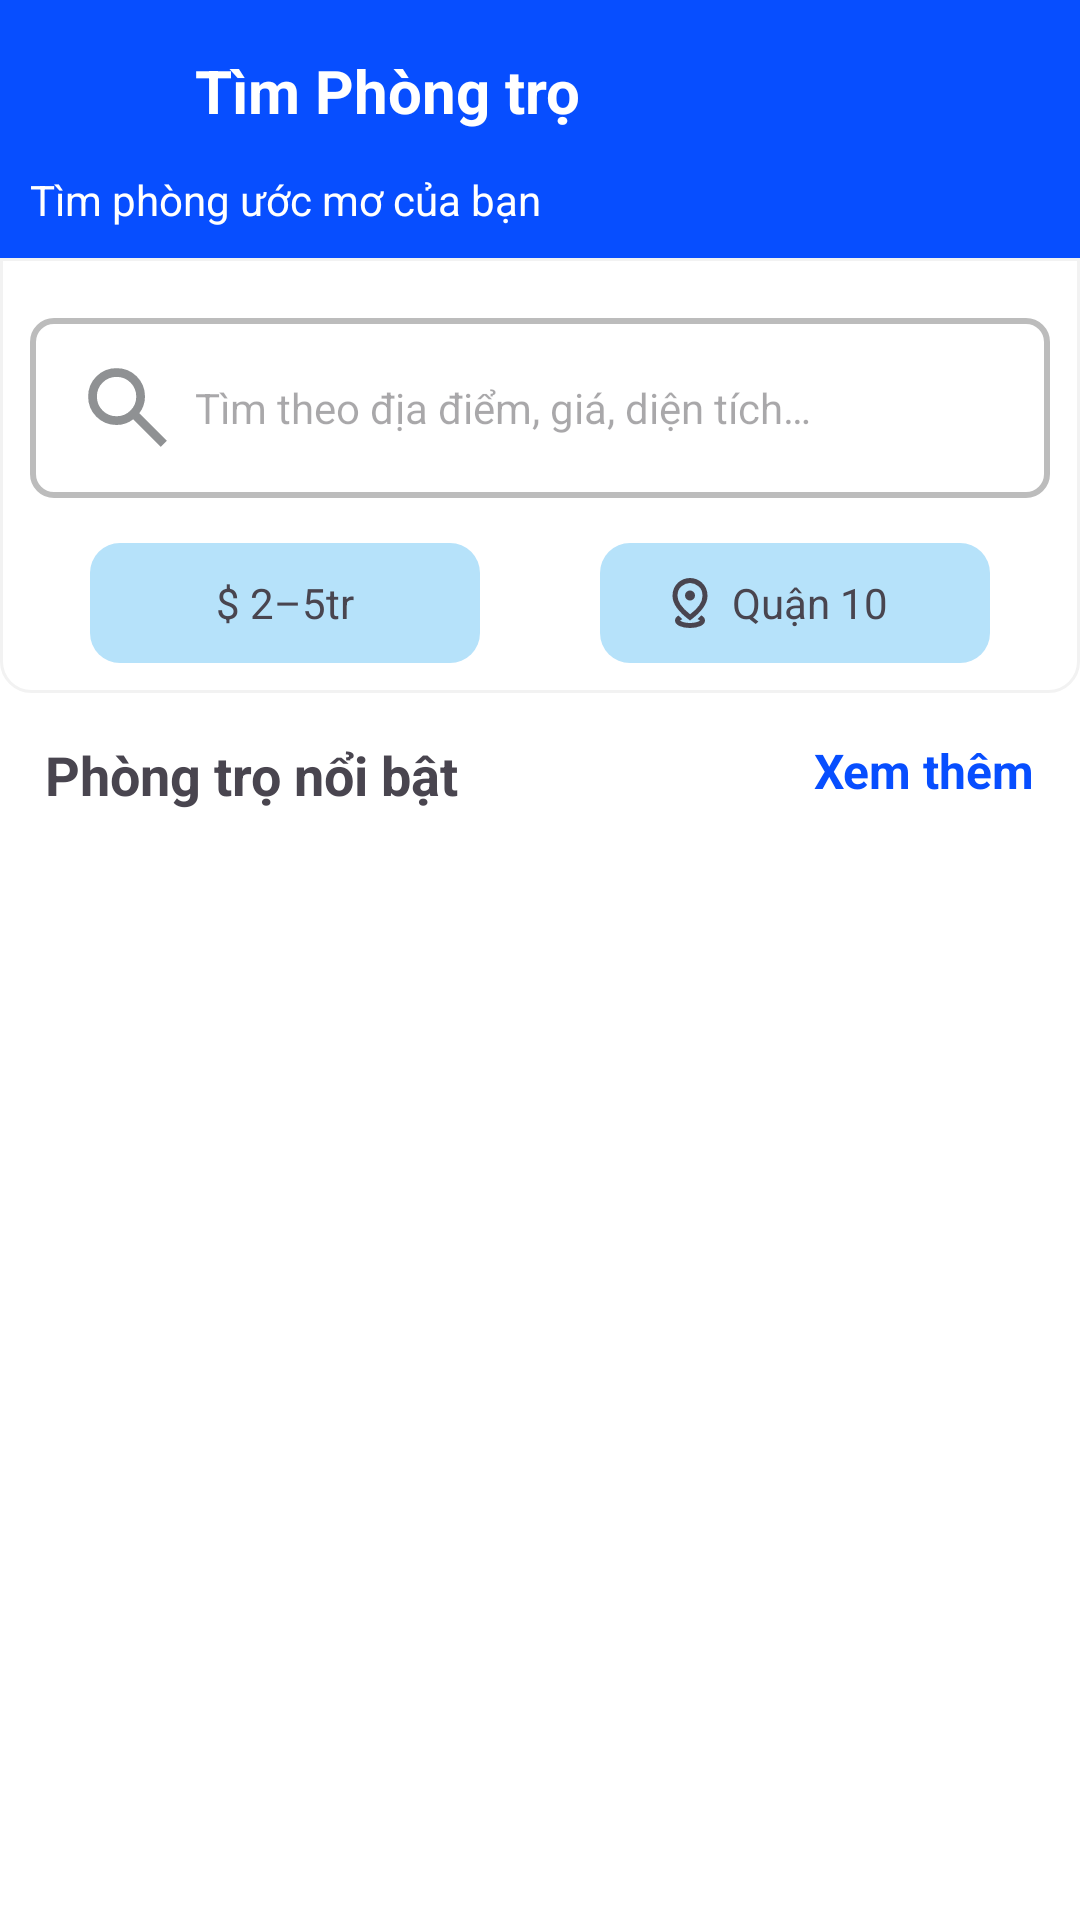

Reconstruct the res/layout file that produces this screen, plus the resources it refers to.
<!-- AndroidManifest.xml: application theme Theme.AppTimPhongTro -->
<!-- res/layout/activity_home.xml -->
<?xml version="1.0" encoding="utf-8"?>
<androidx.constraintlayout.widget.ConstraintLayout xmlns:android="http://schemas.android.com/apk/res/android"
    xmlns:app="http://schemas.android.com/apk/res-auto"
    xmlns:tools="http://schemas.android.com/tools"
    android:id="@+id/main"
    android:layout_width="match_parent"
    android:layout_height="match_parent"
    android:background="#FFFFFF"
    tools:context=".ui.Home">

    <androidx.constraintlayout.widget.ConstraintLayout
        android:id="@+id/layoutBanner"
        android:layout_width="match_parent"
        android:layout_height="wrap_content"
        android:background="#074EFF"
        android:padding="10dp"
        app:layout_constraintEnd_toEndOf="parent"
        app:layout_constraintStart_toStartOf="parent"
        app:layout_constraintTop_toTopOf="parent">

        <ImageView
            android:id="@+id/imgHome"
            android:layout_width="40dp"
            android:layout_height="40dp"
            android:contentDescription="@string/decriptionImage"
            android:src="@drawable/imghouse"
            app:layout_constraintStart_toStartOf="parent"
            app:layout_constraintTop_toTopOf="parent" />

        <TextView
            android:id="@+id/txtTitle"
            android:layout_width="wrap_content"
            android:layout_height="wrap_content"
            android:layout_marginStart="15dp"
            android:text="@string/Home_title"
            android:textColor="#FFFFFF"
            android:textSize="20sp"
            android:textStyle="bold"
            app:layout_constraintBottom_toBottomOf="@+id/imgHome"
            app:layout_constraintStart_toEndOf="@+id/imgHome"
            app:layout_constraintTop_toTopOf="parent" />

        <TextView
            android:id="@+id/txtContent"
            android:layout_width="wrap_content"
            android:layout_height="wrap_content"
            android:layout_marginTop="7dp"
            android:text="@string/Home_content"
            android:textColor="#FFFFFF"
            app:layout_constraintStart_toStartOf="parent"
            app:layout_constraintTop_toBottomOf="@+id/imgHome" />

        <ImageView
            android:id="@+id/iconInfomation"
            android:layout_width="35dp"
            android:layout_height="35dp"
            android:contentDescription="@string/decriptionImage"
            android:src="@drawable/notification"
            app:layout_constraintBottom_toBottomOf="parent"
            app:layout_constraintEnd_toEndOf="parent"
            app:layout_constraintTop_toTopOf="parent"
            app:tint="#FFFFFF" />
    </androidx.constraintlayout.widget.ConstraintLayout>

    <androidx.constraintlayout.widget.ConstraintLayout
        android:id="@+id/layout1"
        android:layout_width="match_parent"
        android:layout_height="wrap_content"
        android:background="@drawable/bo2gocduoi"
        android:padding="10dp"
        app:layout_constraintEnd_toEndOf="parent"
        app:layout_constraintStart_toStartOf="parent"
        app:layout_constraintTop_toBottomOf="@+id/layoutBanner">

        <TextView
            android:id="@+id/search"
            android:layout_width="match_parent"
            android:layout_height="60dp"
            android:layout_marginTop="10dp"
            android:background="@drawable/bo4goc_vien"
            android:drawablePadding="5dp"
            android:hint="@string/Home_search"
            android:paddingStart="15dp"
            android:paddingEnd="15dp"
            app:drawableStartCompat="@drawable/search"
            app:layout_constraintEnd_toEndOf="parent"
            app:layout_constraintStart_toStartOf="parent"
            app:layout_constraintTop_toTopOf="parent"
            android:gravity="center|start"/>

        <LinearLayout
            android:layout_width="match_parent"
            android:layout_height="wrap_content"
            android:layout_marginTop="15dp"
            android:orientation="horizontal"
            app:layout_constraintEnd_toEndOf="parent"
            app:layout_constraintStart_toStartOf="parent"
            app:layout_constraintTop_toBottomOf="@+id/search">

            <TextView
                android:id="@+id/filter_Price"
                android:layout_width="0dp"
                android:layout_height="40dp"
                android:layout_marginStart="20dp"
                android:layout_marginEnd="20dp"
                android:layout_weight="1"
                android:background="@drawable/bo4goc_nen"
                android:backgroundTint="#B6E2FA"
                android:clickable="true"
                android:focusable="true"
                android:gravity="center"
                android:paddingStart="30dp"
                android:paddingEnd="30dp"
                android:text="@string/Home_price"
                app:drawableEndCompat="@drawable/arrow_drop_down" />

            <TextView
                android:id="@+id/filter_Local"
                android:layout_width="0dp"
                android:layout_height="40dp"
                android:layout_marginStart="20dp"
                android:layout_marginEnd="20dp"
                android:layout_weight="1"
                android:background="@drawable/bo4goc_nen"
                android:backgroundTint="#B6E2FA"
                android:clickable="true"
                android:focusable="true"
                android:gravity="center"
                android:paddingStart="20dp"
                android:paddingEnd="30dp"
                android:text="@string/Home_address"
                app:drawableEndCompat="@drawable/arrow_drop_down"
                app:drawableStartCompat="@drawable/addresss" />
        </LinearLayout>

    </androidx.constraintlayout.widget.ConstraintLayout>

    <androidx.constraintlayout.widget.ConstraintLayout
        android:id="@+id/layout_User"
        android:layout_width="match_parent"
        android:layout_height="wrap_content"
        android:padding="15dp"
        app:layout_constraintEnd_toEndOf="parent"
        app:layout_constraintStart_toStartOf="parent"
        app:layout_constraintTop_toBottomOf="@+id/layout1">

        <TextView
            android:id="@+id/txtPhongTro"
            android:layout_width="wrap_content"
            android:layout_height="wrap_content"
            android:text="@string/Home_Noibat"
            android:textSize="18sp"
            android:textStyle="bold"
            app:layout_constraintStart_toStartOf="parent"
            app:layout_constraintTop_toTopOf="parent" />

        <TextView
            android:id="@+id/txtXemThem"
            android:layout_width="wrap_content"
            android:layout_height="wrap_content"
            android:text="@string/Home_Xemthem"
            android:textColor="#074EFF"
            android:textSize="16sp"
            android:textStyle="bold"
            app:layout_constraintEnd_toEndOf="parent"
            app:layout_constraintTop_toTopOf="parent" />

        <androidx.recyclerview.widget.RecyclerView
            android:id="@+id/rvPhongTro"
            android:layout_width="match_parent"
            android:layout_height="wrap_content"
            android:layout_marginTop="10dp"
            app:layout_constraintEnd_toEndOf="parent"
            app:layout_constraintStart_toStartOf="parent"
            app:layout_constraintTop_toBottomOf="@+id/txtPhongTro" />

    </androidx.constraintlayout.widget.ConstraintLayout>


</androidx.constraintlayout.widget.ConstraintLayout>
<!-- resources referenced by this layout -->
<resources>
  <!-- drawable addresss (drawable) -->
  <vector xmlns:android="http://schemas.android.com/apk/res/android"
      android:width="20dp"
      android:height="20dp"
      android:viewportWidth="960"
      android:viewportHeight="960"
      android:tint="?attr/colorControlNormal">
    <path
        android:fillColor="@android:color/white"
        android:pathData="M480,880Q374,880 307,846.5Q240,813 240,760Q240,736 254.5,715.5Q269,695 295,680L358,739Q349,743 338.5,748Q328,753 322,760Q335,776 382,788Q429,800 480,800Q531,800 578.5,788Q626,776 639,760Q632,752 621,747Q610,742 600,738L662,678Q690,694 705,714.5Q720,735 720,760Q720,813 653,846.5Q586,880 480,880ZM481,660Q580,587 630,513.5Q680,440 680,366Q680,264 615,212Q550,160 480,160Q410,160 345,212Q280,264 280,366Q280,433 329,505.5Q378,578 481,660ZM480,760Q339,656 269.5,558Q200,460 200,366Q200,295 225.5,241.5Q251,188 291,152Q331,116 381,98Q431,80 480,80Q529,80 579,98Q629,116 669,152Q709,188 734.5,241.5Q760,295 760,366Q760,460 690.5,558Q621,656 480,760ZM480,440Q513,440 536.5,416.5Q560,393 560,360Q560,327 536.5,303.5Q513,280 480,280Q447,280 423.5,303.5Q400,327 400,360Q400,393 423.5,416.5Q447,440 480,440ZM480,360Q480,360 480,360Q480,360 480,360Q480,360 480,360Q480,360 480,360Q480,360 480,360Q480,360 480,360Q480,360 480,360Q480,360 480,360Z"/>
  </vector>
  <!-- drawable bo2gocduoi (drawable) -->
  <?xml version="1.0" encoding="utf-8"?>
  <shape xmlns:android="http://schemas.android.com/apk/res/android" android:shape="rectangle">
  
      <solid android:color="@color/white"/>
      <corners android:bottomLeftRadius="10dp"
          android:bottomRightRadius="10dp"/>
      <stroke android:color="#F2F2F2" android:width="1dp"/>
  
  </shape>
  <!-- drawable bo4goc_nen (drawable) -->
  <?xml version="1.0" encoding="utf-8"?>
  <shape xmlns:android="http://schemas.android.com/apk/res/android" android:shape="rectangle">
  
      <corners android:radius="10dp"/>
  
      <solid android:color="#074EFF"/>
  
  </shape>
  <!-- drawable bo4goc_vien (drawable) -->
  <?xml version="1.0" encoding="utf-8"?>
  <shape xmlns:android="http://schemas.android.com/apk/res/android" android:shape="rectangle">
  
      <corners android:radius="7dp"/>
      <stroke android:color="#BCBCBC" android:width="2dp"/>
      <solid android:color="@color/white"/>
  
  </shape>
  <!-- drawable search (drawable) -->
  <vector xmlns:android="http://schemas.android.com/apk/res/android"
      android:width="35dp"
      android:height="35dp"
      android:viewportWidth="960"
      android:viewportHeight="960"
      android:tint="@color/material_dynamic_neutral60">
    <path
        android:fillColor="@android:color/white"
        android:pathData="M784,840L532,588Q502,612 463,626Q424,640 380,640Q271,640 195.5,564.5Q120,489 120,380Q120,271 195.5,195.5Q271,120 380,120Q489,120 564.5,195.5Q640,271 640,380Q640,424 626,463Q612,502 588,532L840,784L784,840ZM380,560Q455,560 507.5,507.5Q560,455 560,380Q560,305 507.5,252.5Q455,200 380,200Q305,200 252.5,252.5Q200,305 200,380Q200,455 252.5,507.5Q305,560 380,560Z"/>
  </vector>
  <string name="Home_Noibat">Phòng trọ nổi bật</string>
  <string name="Home_Xemthem">Xem thêm</string>
  <string name="Home_address">Quận 10</string>
  <string name="Home_content">Tìm phòng ước mơ của bạn</string>
  <string name="Home_price">$ 2–5tr</string>
  <string name="Home_search">Tìm theo địa điểm, giá, diện tích…</string>
  <string name="Home_title">Tìm Phòng trọ</string>
  <string name="decriptionImage">Motaanh</string>
  <style name="Theme.AppTimPhongTro" parent="Base.Theme.AppTimPhongTro" />
  <color name="white">#FFFFFF</color>
  <style name="Base.Theme.AppTimPhongTro" parent="Theme.Material3.DayNight.NoActionBar">
          
          
      </style>
</resources>
